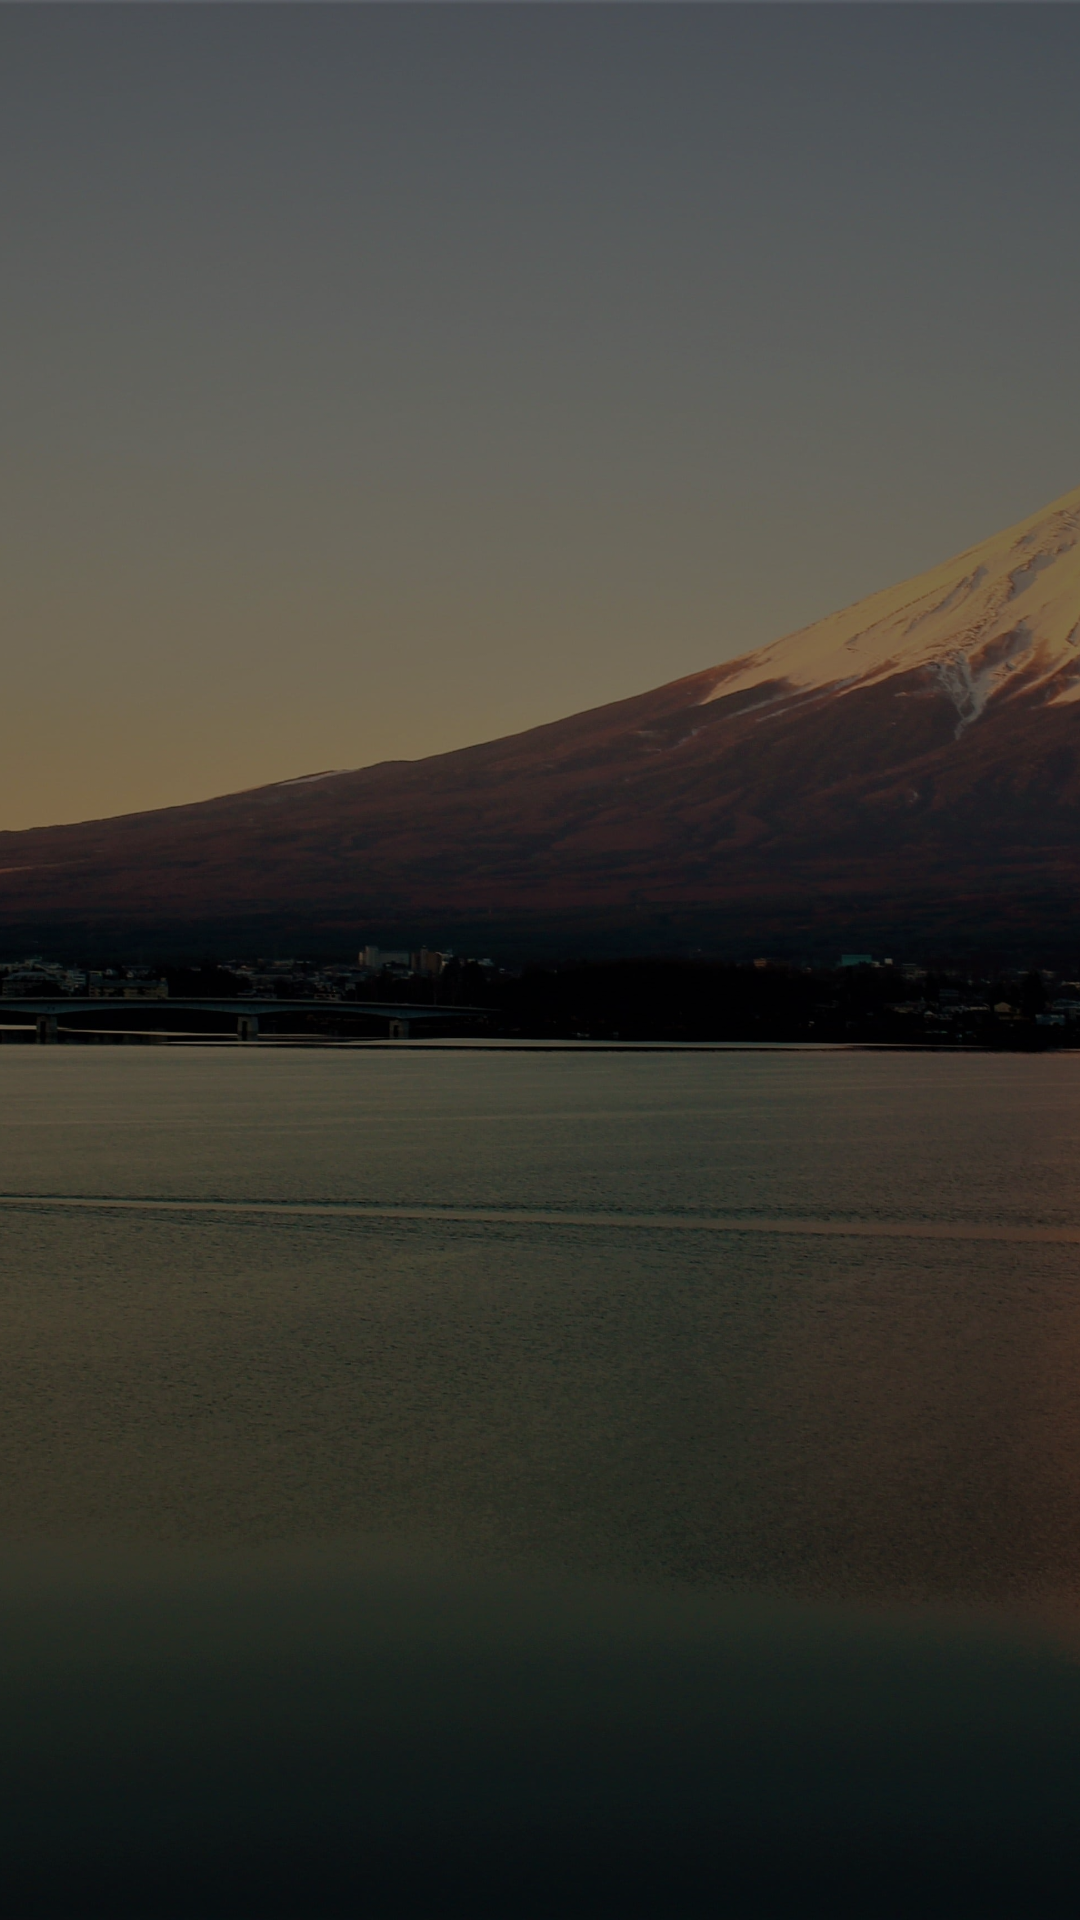

Write the Android layout XML for this screen, with the resource values it uses.
<!-- AndroidManifest.xml: application theme Theme.Bubei -->
<!-- res/layout/activity_review.xml -->
<?xml version="1.0" encoding="utf-8"?>
<androidx.constraintlayout.widget.ConstraintLayout xmlns:android="http://schemas.android.com/apk/res/android"
    xmlns:app="http://schemas.android.com/apk/res-auto"
    xmlns:tools="http://schemas.android.com/tools"
    android:id="@+id/main"
    android:layout_width="match_parent"
    android:layout_height="match_parent"
    tools:context=".ReviewActivity">
    <ImageView
        android:id="@+id/bg_image"
        android:layout_width="match_parent"
        android:layout_height="match_parent"
        android:scaleType="centerCrop"
        android:adjustViewBounds="true"
        android:src="@drawable/bg1" /> 
    <View
        android:id="@+id/dark_overlay"
        android:layout_width="match_parent"
        android:layout_height="match_parent"
        android:background="#66000000" />

</androidx.constraintlayout.widget.ConstraintLayout>
<!-- resources referenced by this layout -->
<resources>
  <!-- drawable bg1: jpg bitmap (drawable, 645501 bytes) -->
  <style name="Theme.Bubei" parent="Base.Theme.Bubei" />
  <style name="Base.Theme.Bubei" parent="Theme.Material3.DayNight.NoActionBar">
          
          
      </style>
</resources>
